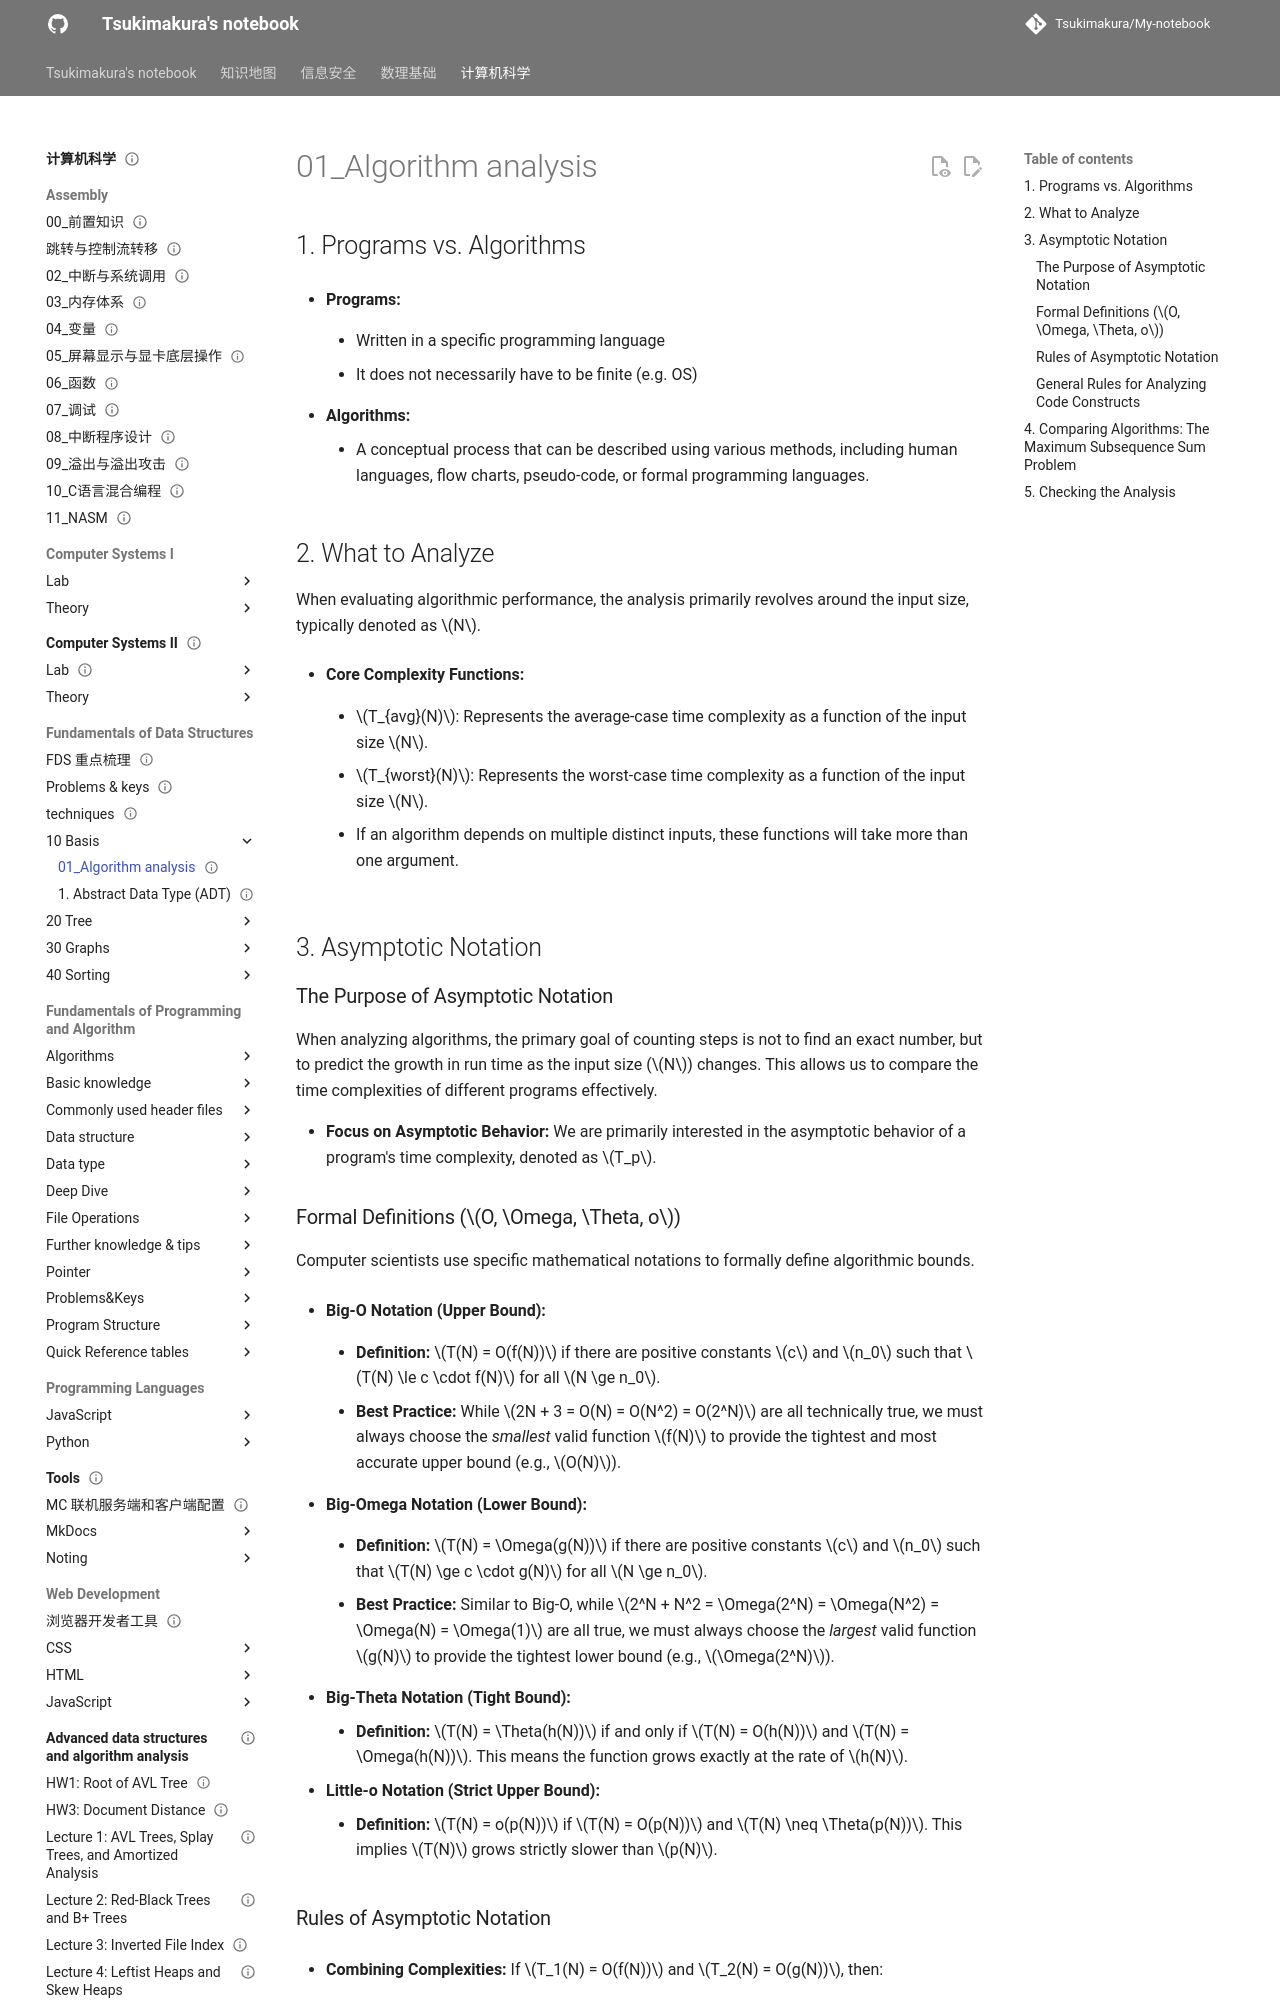

repository: Tsukimakura/My-notebook · page: 计算机科学/Fundamentals of Data Structures/10_Basis/01_Algorithm analysis/index.html · generator: mkdocs

---
title: "01_Algorithm analysis"
status: draft
tags: [cs]
created: null
updated: 2026-10-06
sources: []
---

# 01_Algorithm analysis

## 1. Programs vs. Algorithms

- **Programs:**

	- Written in a specific programming language

	- It does not necessarily have to be finite (e.g. OS)

- **Algorithms:**

	- A conceptual process that can be described using various methods, including human languages, flow charts, pseudo-code, or formal programming languages.

## 2. What to Analyze

When evaluating algorithmic performance, the analysis primarily revolves around the input size, typically denoted as $N$.

- **Core Complexity Functions:**

    - $T_{avg}(N)$: Represents the average-case time complexity as a function of the input size $N$.

    - $T_{worst}(N)$: Represents the worst-case time complexity as a function of the input size $N$.

    - If an algorithm depends on multiple distinct inputs, these functions will take more than one argument.

## 3. Asymptotic Notation

### The Purpose of Asymptotic Notation

When analyzing algorithms, the primary goal of counting steps is not to find an exact number, but to predict the growth in run time as the input size ($N$) changes. This allows us to compare the time complexities of different programs effectively.

- **Focus on Asymptotic Behavior:** We are primarily interested in the asymptotic behavior of a program's time complexity, denoted as $T_p$.

### Formal Definitions ($O, \Omega, \Theta, o$)

Computer scientists use specific mathematical notations to formally define algorithmic bounds.

- **Big-O Notation (Upper Bound):**

	- **Definition:** $T(N) = O(f(N))$ if there are positive constants $c$ and $n_0$ such that $T(N) \le c \cdot f(N)$ for all $N \ge n_0$.

    - **Best Practice:** While $2N + 3 = O(N) = O(N^2) = O(2^N)$ are all technically true, we must always choose the _smallest_ valid function $f(N)$ to provide the tightest and most accurate upper bound (e.g., $O(N)$).

- **Big-Omega Notation (Lower Bound):**

	- **Definition:** $T(N) = \Omega(g(N))$ if there are positive constants $c$ and $n_0$ such that $T(N) \ge c \cdot g(N)$ for all $N \ge n_0$.

    - **Best Practice:** Similar to Big-O, while $2^N + N^2 = \Omega(2^N) = \Omega(N^2) = \Omega(N) = \Omega(1)$ are all true, we must always choose the _largest_ valid function $g(N)$ to provide the tightest lower bound (e.g., $\Omega(2^N)$).

- **Big-Theta Notation (Tight Bound):**

    - **Definition:** $T(N) = \Theta(h(N))$ if and only if $T(N) = O(h(N))$ and $T(N) = \Omega(h(N))$. This means the function grows exactly at the rate of $h(N)$.

- **Little-o Notation (Strict Upper Bound):**

    - **Definition:** $T(N) = o(p(N))$ if $T(N) = O(p(N))$ and $T(N) \neq \Theta(p(N))$. This implies $T(N)$ grows strictly slower than $p(N)$.
